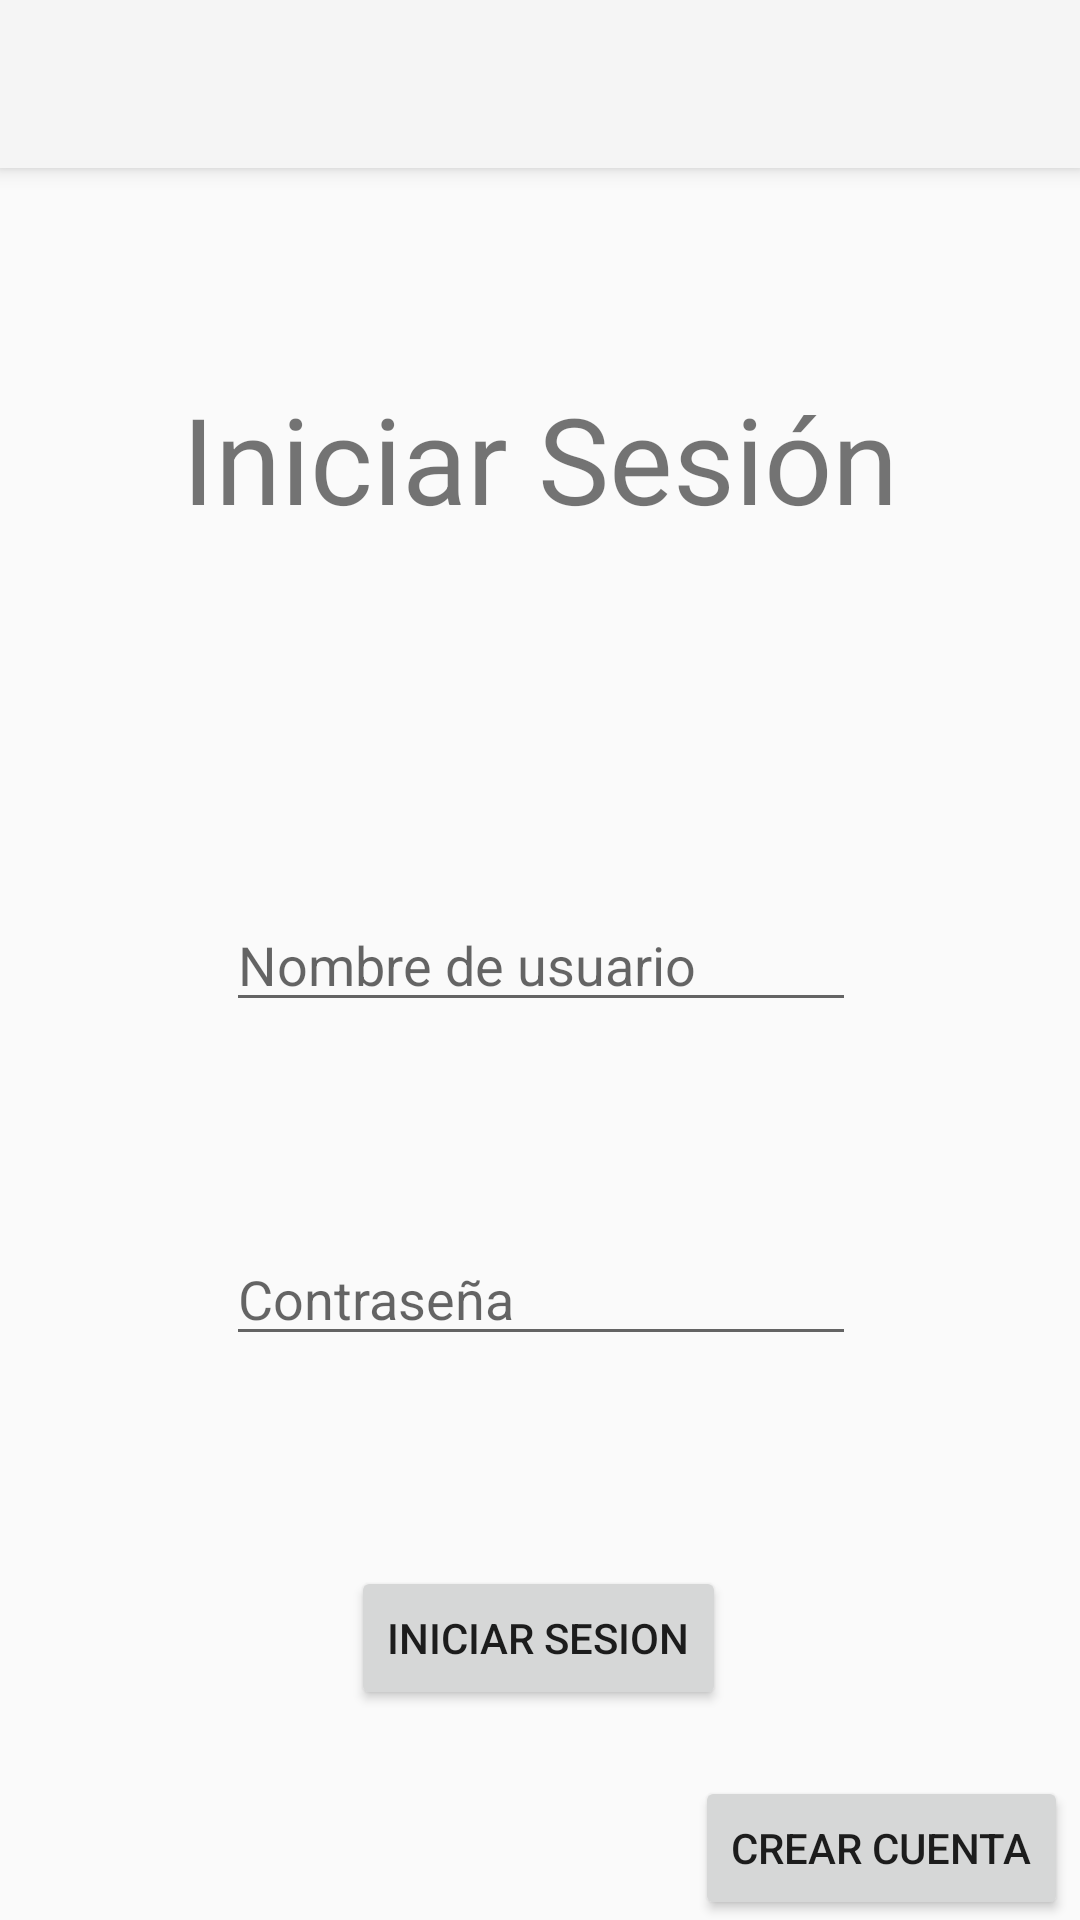

Reconstruct the res/layout file that produces this screen, plus the resources it refers to.
<!-- AndroidManifest.xml: application theme Theme.AppCompat.Light.NoActionBar -->
<!-- res/layout/activity_main.xml -->
<?xml version="1.0" encoding="utf-8"?>
<androidx.constraintlayout.widget.ConstraintLayout xmlns:android="http://schemas.android.com/apk/res/android"
    xmlns:app="http://schemas.android.com/apk/res-auto"
    xmlns:tools="http://schemas.android.com/tools"
    android:layout_width="match_parent"
    android:layout_height="match_parent"
    tools:context=".MainActivity">

    <Button
        android:id="@+id/button_login"
        android:layout_width="wrap_content"
        android:layout_height="wrap_content"
        android:onClick="onClickLogIn"
        android:text="@string/boton_login"
        app:layout_constraintBottom_toBottomOf="parent"
        app:layout_constraintEnd_toEndOf="parent"
        app:layout_constraintHorizontal_bias="0.498"
        app:layout_constraintStart_toStartOf="parent"
        app:layout_constraintTop_toBottomOf="@+id/editText_contrasena" />

    <EditText
        android:id="@+id/editText_nombreUsuario"
        android:layout_width="wrap_content"
        android:layout_height="wrap_content"
        android:ems="10"
        android:hint="@string/usuario"
        android:inputType="textPersonName"
        android:tag="Nombre de usuario"
        app:layout_constraintBottom_toTopOf="@+id/editText_contrasena"
        app:layout_constraintEnd_toEndOf="parent"
        app:layout_constraintHorizontal_bias="0.502"
        app:layout_constraintStart_toStartOf="parent"
        app:layout_constraintTop_toBottomOf="@+id/textView2" />

    <EditText
        android:id="@+id/editText_contrasena"
        android:layout_width="wrap_content"
        android:layout_height="wrap_content"
        android:ems="10"
        android:hint="@string/hintContraseña"
        android:inputType="textPassword"
        app:layout_constraintBottom_toTopOf="@+id/button_login"
        app:layout_constraintEnd_toEndOf="parent"
        app:layout_constraintHorizontal_bias="0.502"
        app:layout_constraintStart_toStartOf="parent"
        app:layout_constraintTop_toBottomOf="@+id/editText_nombreUsuario" />

    <Button
        android:id="@+id/button_logup"
        android:layout_width="wrap_content"
        android:layout_height="wrap_content"
        android:layout_marginEnd="4dp"
        android:onClick="onClickCrearCuenta"
        android:text="@string/boton_logup"
        app:layout_constraintBottom_toBottomOf="parent"
        app:layout_constraintEnd_toEndOf="parent" />

    <TextView
        android:id="@+id/textView2"
        android:layout_width="wrap_content"
        android:layout_height="wrap_content"
        android:layout_marginTop="0dp"
        android:layout_marginBottom="50dp"
        android:text="@string/inciarsesion"
        android:textSize="40dp"
        app:layout_constraintBottom_toTopOf="@+id/editText_nombreUsuario"
        app:layout_constraintEnd_toEndOf="parent"
        app:layout_constraintStart_toStartOf="parent"
        app:layout_constraintTop_toBottomOf="@+id/toolbar" />

    <androidx.appcompat.widget.Toolbar
        android:id="@+id/toolbar"
        android:layout_width="0dp"
        android:layout_height="wrap_content"
        android:background="?attr/colorPrimary"
        android:elevation="4dp"
        android:minHeight="?attr/actionBarSize"
        android:theme="?attr/actionBarTheme"
        app:layout_constraintEnd_toEndOf="parent"
        app:layout_constraintStart_toStartOf="parent"
        app:layout_constraintTop_toTopOf="parent" />

</androidx.constraintlayout.widget.ConstraintLayout>
<!-- resources referenced by this layout -->
<resources>
  <string name="boton_login">Iniciar sesion</string>
  <string name="boton_logup">Crear cuenta</string>
  <string name="inciarsesion">Iniciar Sesión</string>
  <string name="usuario">Nombre de usuario</string>
</resources>
